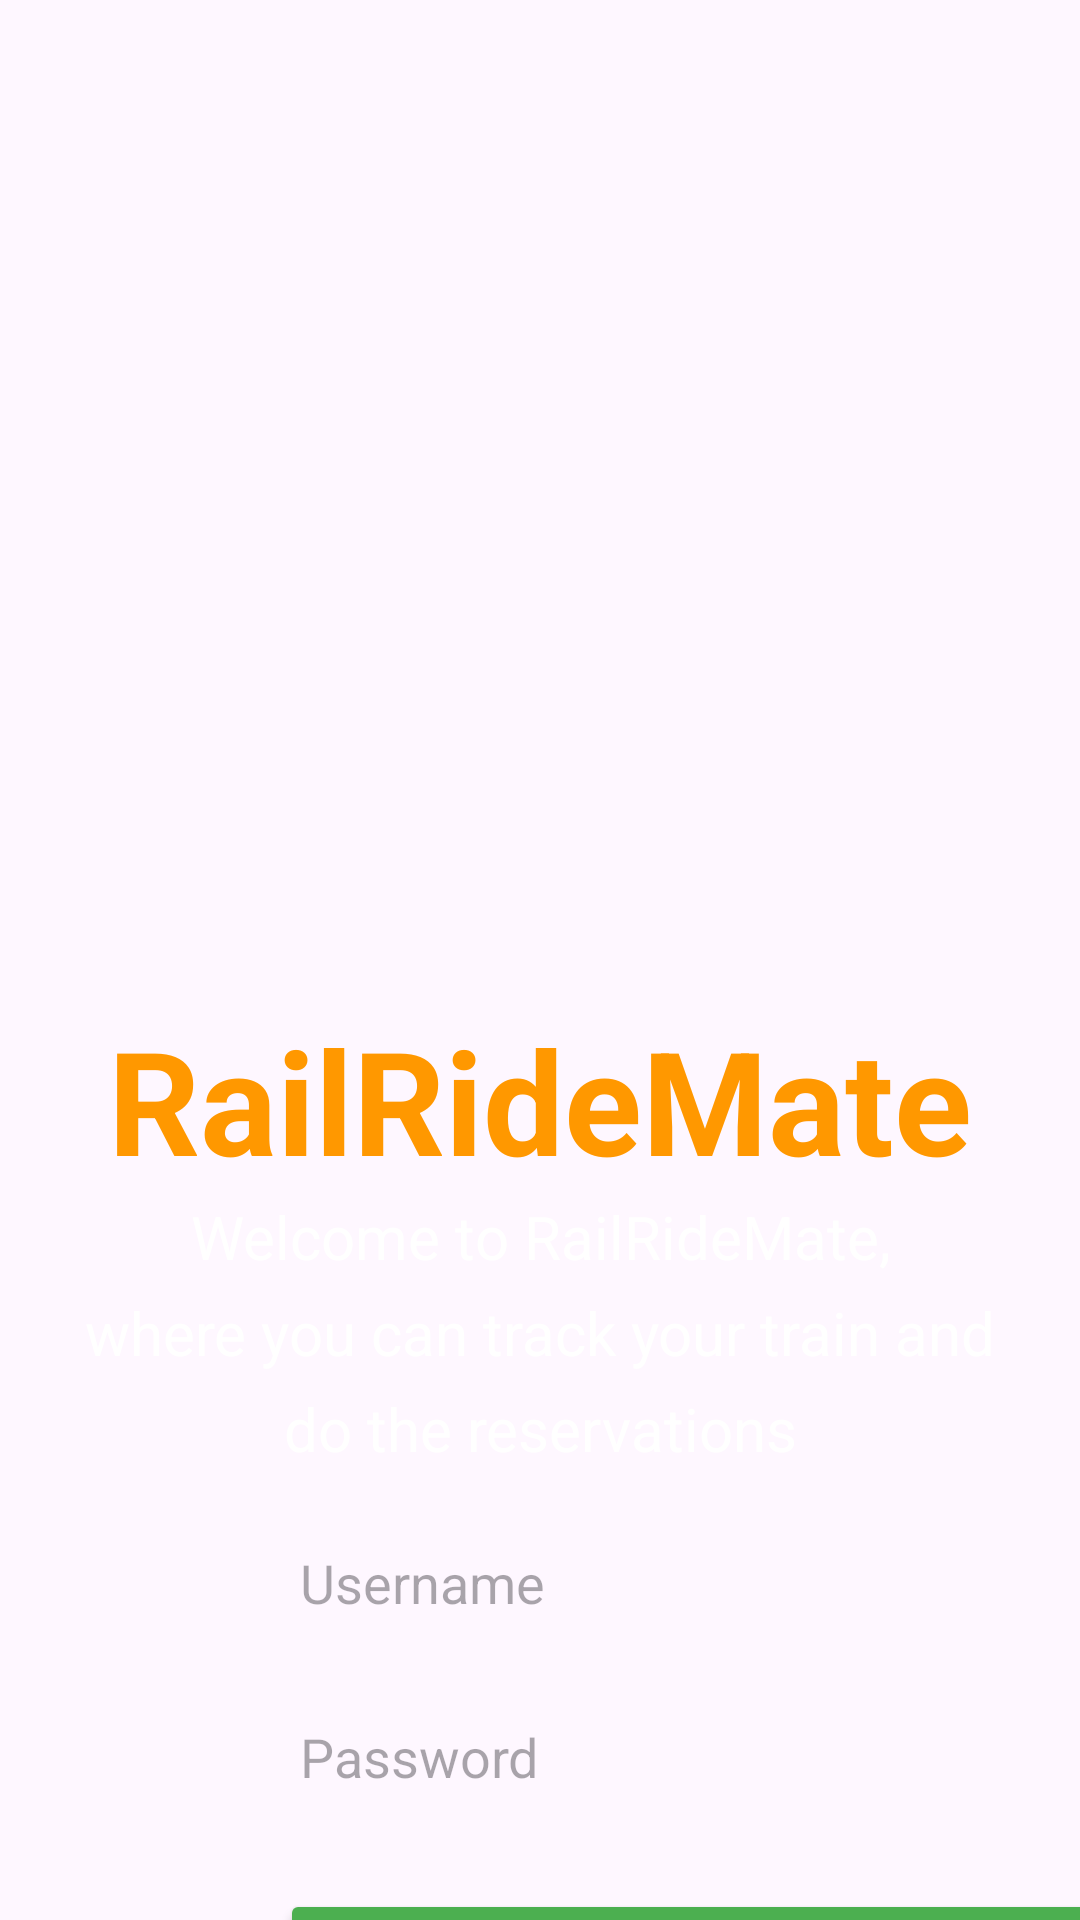

Here is an Android app screen rendered from its layout file. Give the layout XML and the strings, colors and styles it references.
<!-- AndroidManifest.xml: application theme Theme.TrainAdmin -->
<!-- res/layout/activity_login.xml -->
<?xml version="1.0" encoding="utf-8"?>
<androidx.constraintlayout.widget.ConstraintLayout xmlns:android="http://schemas.android.com/apk/res/android"
    xmlns:app="http://schemas.android.com/apk/res-auto"
    xmlns:tools="http://schemas.android.com/tools"
    android:layout_width="match_parent"
    android:layout_height="match_parent"
    tools:context=".Login">

    <ImageView
        android:id="@+id/imageView"
        android:layout_width="wrap_content"
        android:layout_height="wrap_content"
        android:scaleType="centerCrop"
        app:layout_constraintBottom_toBottomOf="parent"
        app:layout_constraintEnd_toEndOf="parent"
        app:layout_constraintStart_toStartOf="parent"
        app:layout_constraintTop_toTopOf="parent"
        app:srcCompat="@drawable/lotust" />

    <LinearLayout
        android:id="@+id/linearLayout"
        android:layout_width="354dp"
        android:layout_height="177dp"
        android:orientation="vertical"
        app:layout_constraintBottom_toBottomOf="parent"
        app:layout_constraintEnd_toEndOf="parent"
        app:layout_constraintHorizontal_bias="0.491"
        app:layout_constraintStart_toStartOf="parent"
        app:layout_constraintTop_toTopOf="@+id/imageView"
        app:layout_constraintVertical_bias="0.101">

        <TextView
            android:id="@+id/textView2"
            android:layout_width="match_parent"
            android:layout_height="wrap_content"
            android:text="RailRideMate"
            android:textAlignment="center"
            android:textColor="#FF9800"
            android:textIsSelectable="false"
            android:textSize="48sp"
            android:textStyle="bold" />

        <TextView
            android:id="@+id/textView3"
            android:layout_width="match_parent"
            android:layout_height="32dp"
            android:text="Welcome to RailRideMate,"
            android:textAlignment="center"
            android:textColor="#FFFFFF"
            android:textSize="20sp" />

        <TextView
            android:id="@+id/textView4"
            android:layout_width="match_parent"
            android:layout_height="32dp"
            android:text="where you can track your train and"
            android:textAlignment="center"
            android:textColor="#FFFFFF"
            android:textSize="20sp" />

        <TextView
            android:id="@+id/textView5"
            android:layout_width="match_parent"
            android:layout_height="32dp"
            android:text="do the reservations"
            android:textAlignment="center"
            android:textColor="#FFFFFF"
            android:textSize="20sp" />

    </LinearLayout>

    <LinearLayout
        android:id="@+id/linearLayout2"
        android:layout_width="341dp"
        android:layout_height="174dp"
        android:orientation="vertical"
        app:layout_constraintBottom_toBottomOf="parent"
        app:layout_constraintEnd_toEndOf="parent"
        app:layout_constraintHorizontal_bias="0.539"
        app:layout_constraintStart_toStartOf="@+id/imageView"
        app:layout_constraintTop_toBottomOf="@+id/linearLayout"
        app:layout_constraintVertical_bias="0.176">

        <EditText
            android:id="@+id/editTextText2"
            android:layout_width="match_parent"
            android:layout_height="48dp"
            android:background="@drawable/textbackg"
            android:ems="10"
            android:hint="Username"
            android:inputType="text"
            android:paddingStart="20px" />

        <EditText
            android:id="@+id/editTextTextPassword2"
            android:layout_width="match_parent"
            android:layout_height="48dp"
            android:layout_marginTop="10dp"
            android:background="@drawable/textbackg"
            android:ems="10"
            android:hint="Password"
            android:inputType="textPassword"
            android:paddingStart="20px" />

        <Button
            android:id="@+id/loginbtn"
            android:layout_width="match_parent"
            android:layout_height="wrap_content"
            android:layout_marginTop="20dp"
            android:backgroundTint="#4CAF50"
            android:text="LOGIN" />
    </LinearLayout>

    <TextView
        android:id="@+id/textView6"
        android:layout_width="wrap_content"
        android:layout_height="wrap_content"
        android:text="Forgot Password?"
        android:textColor="#FFFFFF"
        app:layout_constraintBottom_toBottomOf="@+id/imageView"
        app:layout_constraintEnd_toEndOf="parent"
        app:layout_constraintHorizontal_bias="0.137"
        app:layout_constraintStart_toStartOf="parent"
        app:layout_constraintTop_toBottomOf="@+id/linearLayout2"
        app:layout_constraintVertical_bias="0.1" />

    <LinearLayout
        android:id="@+id/linearLayout3"
        android:layout_width="321dp"
        android:layout_height="115dp"
        android:orientation="vertical"
        app:layout_constraintBottom_toBottomOf="@+id/imageView"
        app:layout_constraintEnd_toEndOf="parent"
        app:layout_constraintHorizontal_bias="0.494"
        app:layout_constraintStart_toStartOf="@+id/imageView"
        app:layout_constraintTop_toBottomOf="@+id/textView6"
        app:layout_constraintVertical_bias="0.174">

        <LinearLayout
            android:layout_width="match_parent"
            android:layout_height="wrap_content"
            android:orientation="horizontal">

            <Button
                android:id="@+id/button3l"
                android:layout_width="130dp"
                android:layout_height="wrap_content"
                android:layout_weight="1"
                android:backgroundTint="#FFFFFF"
                android:text="Tracking"
                android:textColor="#000000" />

            <Button
                android:id="@+id/button2"
                android:layout_width="130dp"
                android:layout_height="wrap_content"
                android:layout_marginStart="10dp"
                android:layout_weight="1"
                android:backgroundTint="#FFFFFF"
                android:text="Print Ticket"
                android:textColor="#000000" />
        </LinearLayout>

        <LinearLayout
            android:layout_width="match_parent"
            android:layout_height="wrap_content"
            android:orientation="horizontal">

            <Button
                android:id="@+id/button5"
                android:layout_width="130dp"
                android:layout_height="wrap_content"
                android:layout_weight="1"
                android:backgroundTint="#FFFFFF"
                android:text="News"
                android:textColor="#000000" />

            <Button
                android:id="@+id/button4"
                android:layout_width="130dp"
                android:layout_height="wrap_content"
                android:layout_marginStart="10dp"
                android:layout_weight="1"
                android:backgroundTint="#FFFFFF"
                android:text="Reserved Seats"
                android:textColor="#000000" />
        </LinearLayout>
    </LinearLayout>

    <TextView
        android:id="@+id/textView7"
        android:layout_width="wrap_content"
        android:layout_height="wrap_content"
        android:text="Didn’t have account ? Sign Up"
        android:textColor="#FFFFFF"
        android:textColorLink="#FFFFFF"
        app:layout_constraintBottom_toBottomOf="@+id/imageView"
        app:layout_constraintEnd_toEndOf="parent"
        app:layout_constraintHorizontal_bias="0.201"
        app:layout_constraintStart_toStartOf="parent"
        app:layout_constraintTop_toBottomOf="@+id/linearLayout3"
        app:layout_constraintVertical_bias="0.165" />

</androidx.constraintlayout.widget.ConstraintLayout>
<!-- resources referenced by this layout -->
<resources>
  <style name="Theme.TrainAdmin" parent="Base.Theme.TrainAdmin" />
  <style name="Base.Theme.TrainAdmin" parent="Theme.Material3.DayNight.NoActionBar">
          
          
      </style>
</resources>
